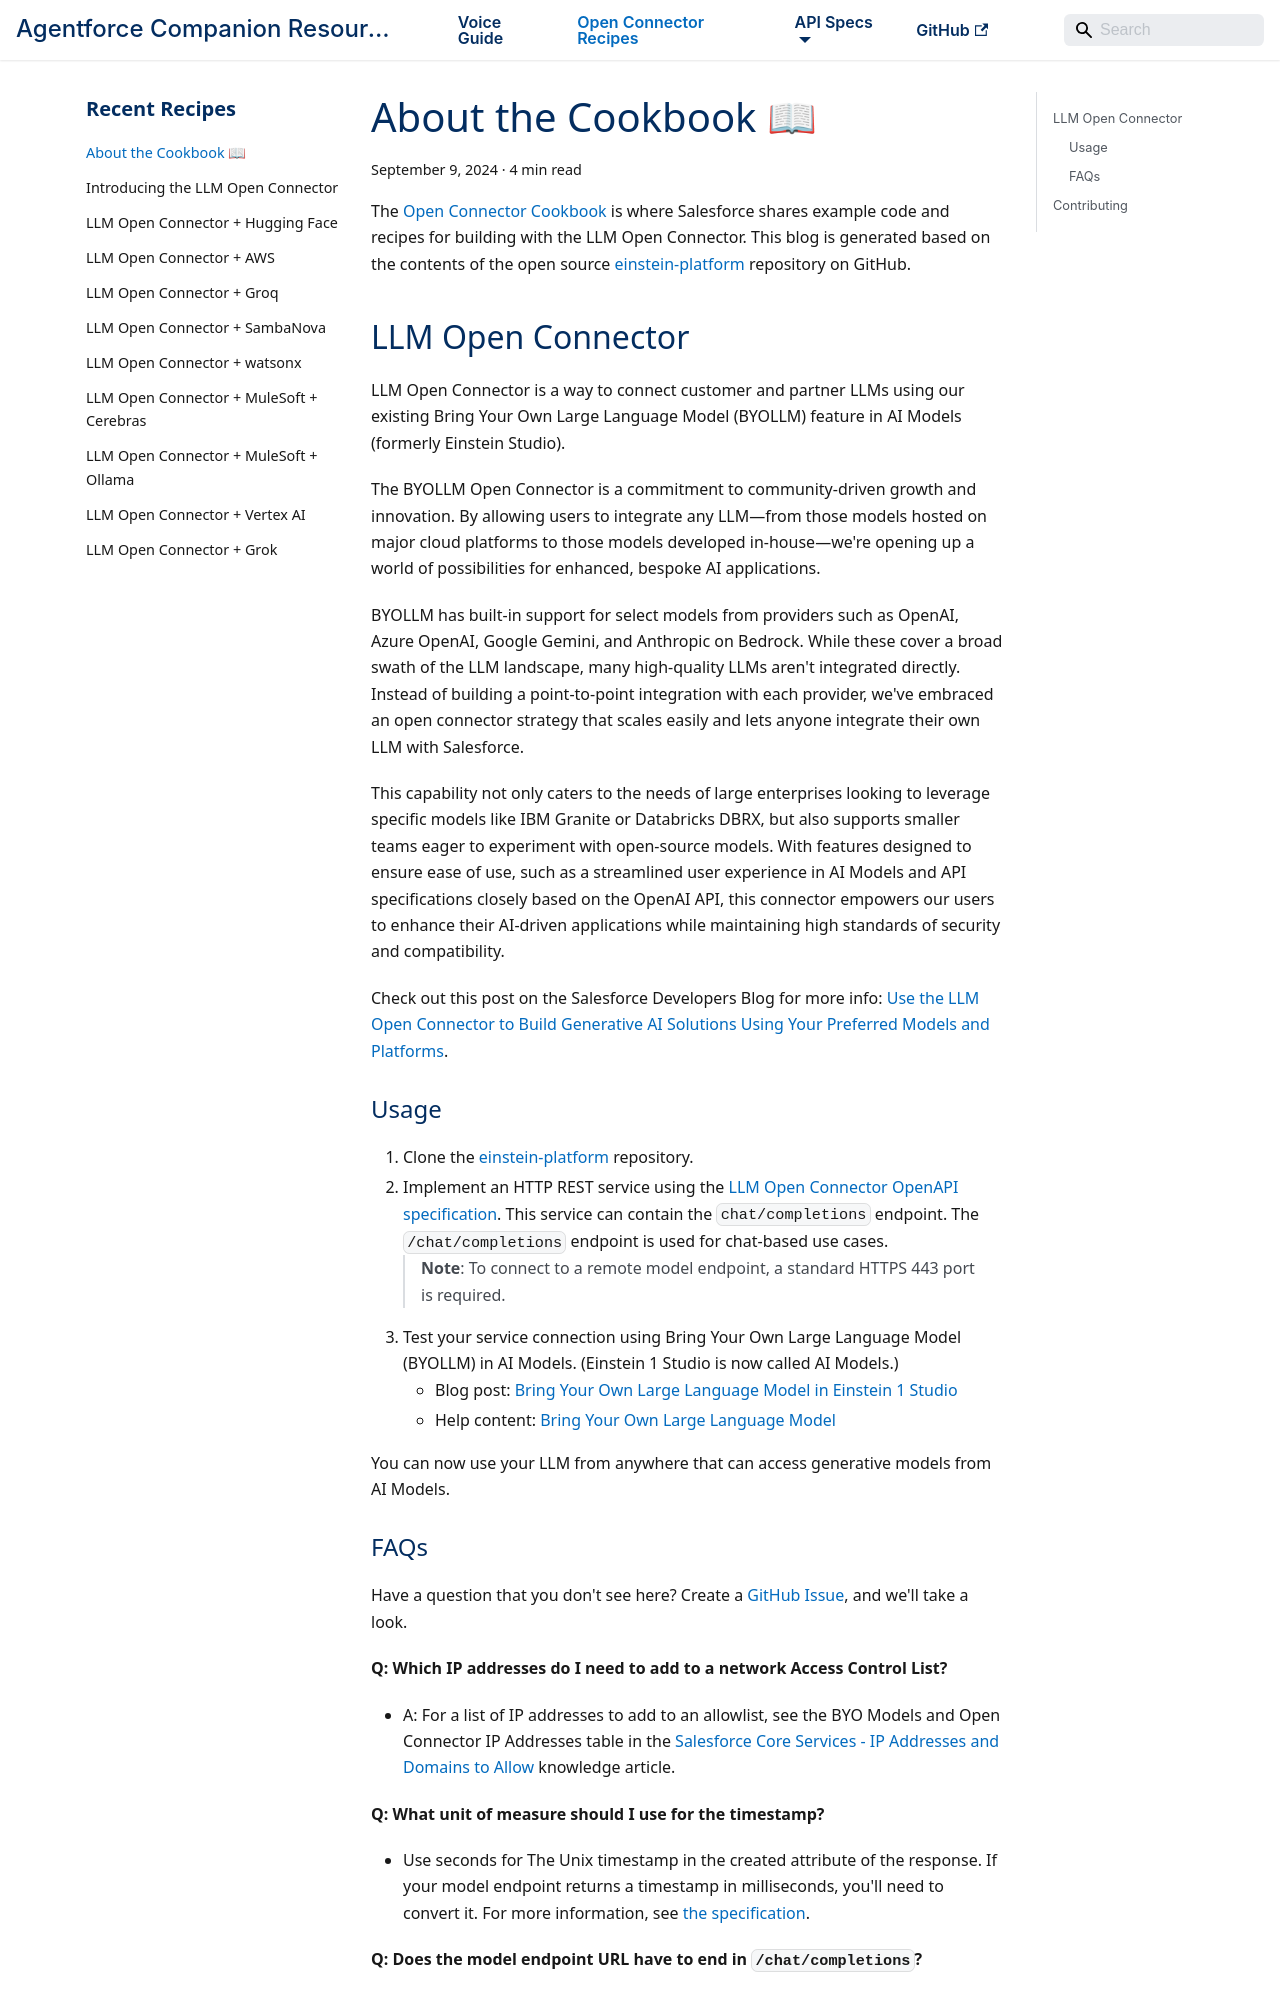

repository: salesforce/einstein-platform · page: about.html · generator: docusaurus

---
slug: about
title: About the Cookbook 📖
tags: [welcome]
date: 2024-09-09
---

The [Open Connector Cookbook](https://opensource.salesforce.com/einstein-platform/) is where Salesforce shares example code and recipes for building with the LLM Open Connector. This blog is generated based on the contents of the open source [einstein-platform](https://github.com/salesforce/einstein-platform) repository on GitHub.

## LLM Open Connector

LLM Open Connector is a way to connect customer and partner LLMs using our existing Bring Your Own Large Language Model (BYOLLM) feature in AI Models (formerly Einstein Studio).

The BYOLLM Open Connector is a commitment to community-driven growth and innovation. By allowing users to integrate any LLM—from those models hosted on major cloud platforms to those models developed in-house—we're opening up a world of possibilities for enhanced, bespoke AI applications.

BYOLLM has built-in support for select models from providers such as OpenAI, Azure OpenAI, Google Gemini, and Anthropic on Bedrock. While these cover a broad swath of the LLM landscape, many high-quality LLMs aren't integrated directly. Instead of building a point-to-point integration with each provider, we've embraced an open connector strategy that scales easily and lets anyone integrate their own LLM with Salesforce.

This capability not only caters to the needs of large enterprises looking to leverage specific models like IBM Granite or Databricks DBRX, but also supports smaller teams eager to experiment with open-source models. With features designed to ensure ease of use, such as a streamlined user experience in AI Models and API specifications closely based on the OpenAI API, this connector empowers our users to enhance their AI-driven applications while maintaining high standards of security and compatibility.

Check out this post on the Salesforce Developers Blog for more info: [Use the LLM Open Connector to Build Generative AI Solutions Using Your Preferred Models and Platforms](https://developer.salesforce.com/blogs/2024/10/build-generative-ai-solutions-with-llm-open-connector).
